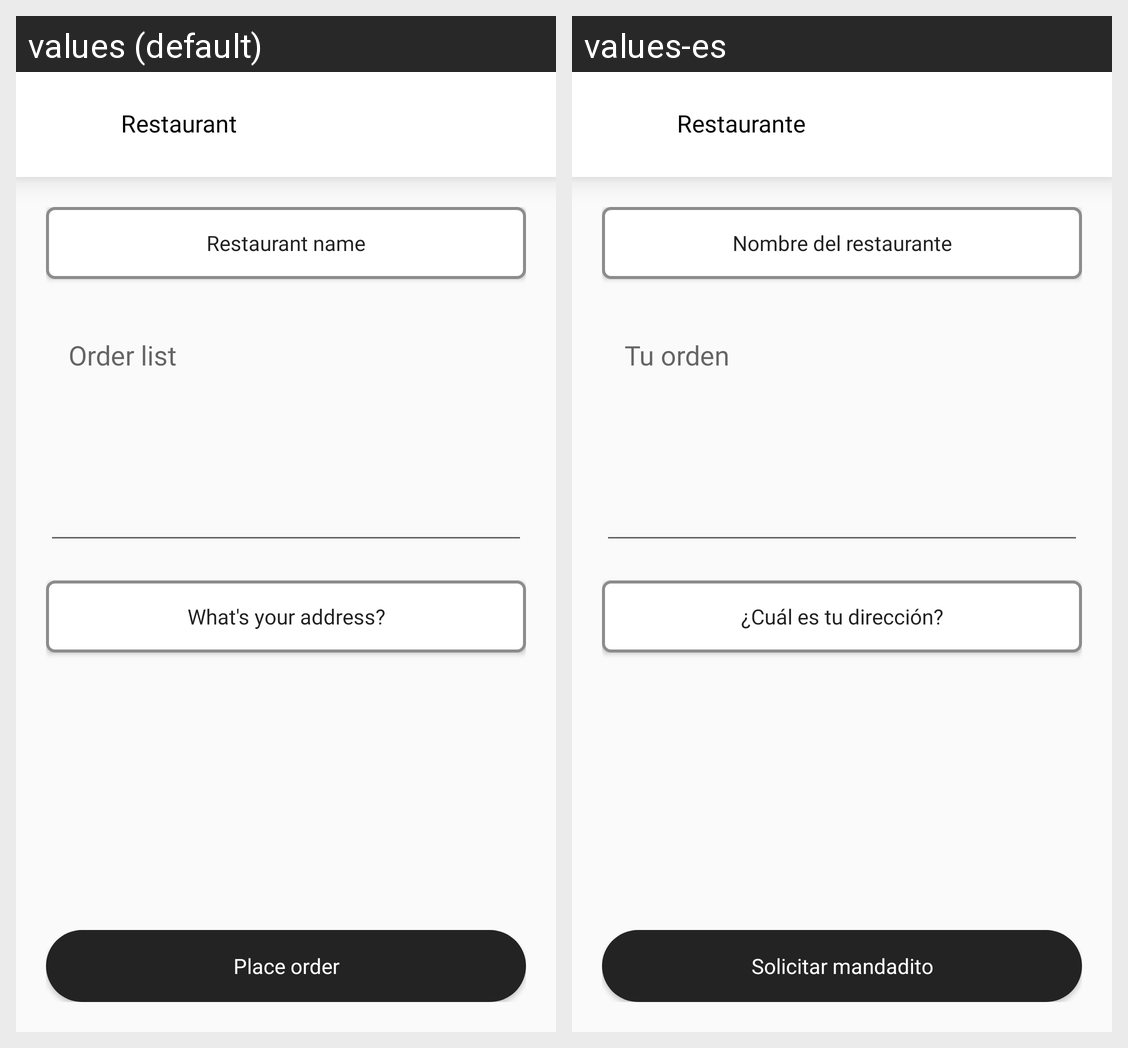

Locale-by-locale string values for the Android screen shown in this grid:
Android screen res/layout/activity_restaurant.xml rendered under 2 locales, left to right: values (default), values-es. Device: Nexus 5 (rendered at 1080×1920; each locale shown at half size, 540×960, under a caption strip naming it); theme AppTheme.
Strings drawn on this screen, with the default value and each locale's value (text and hints the layout hard-codes, and strings that could not be matched under every locale, appear in the picture but are not listed):

string_restaurant_delivery
  values: Restaurant
  values-es: Restaurante

string_restaurant_name
  values: Restaurant name
  values-es: Nombre del restaurante

string_whats_address
  values: What's your address?
  values-es: ¿Cuál es tu dirección?

string_place_order
  values: Place order
  values-es: Solicitar mandadito
